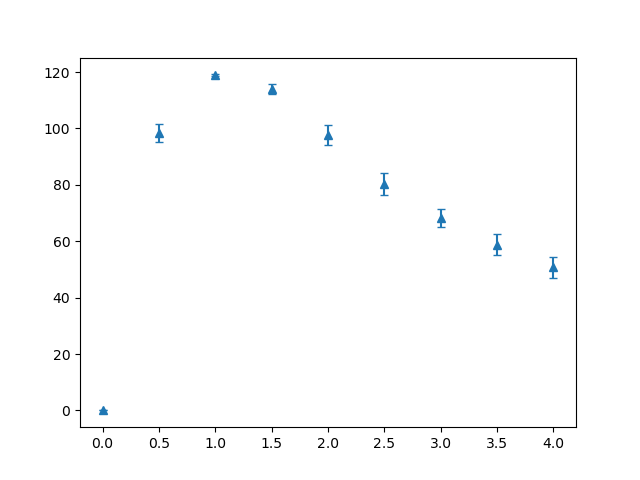

The table this chart was drawn from, first rows:
dispersion, mean, stddev
0.0, 0, 0.0
0.5, 98.38, 3.036
1.0, 118.9, 0.2399
1.5, 114.1, 1.843
2.0, 97.62, 3.446
2.5, 80.44, 3.929
3.0, 68.28, 3.277
3.5, 58.82, 3.756
4.0, 50.72, 3.642
